2-way image classification set "version3" from GitHub (Siddharth-magesh/Glass-Sanitation-Classification-Dataset); label vocabulary: clean, dirty.

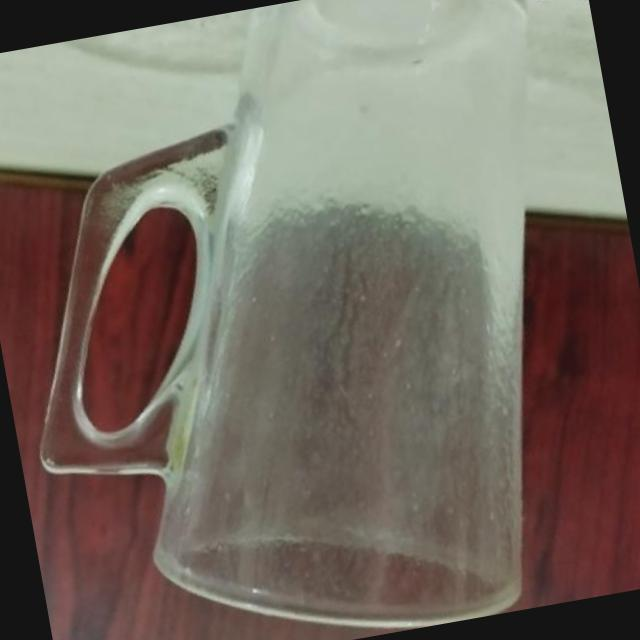
Label: clean

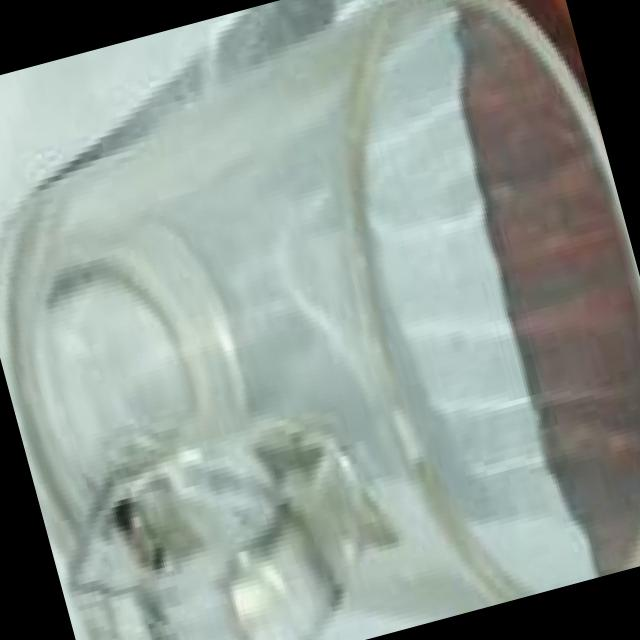
Label: clean

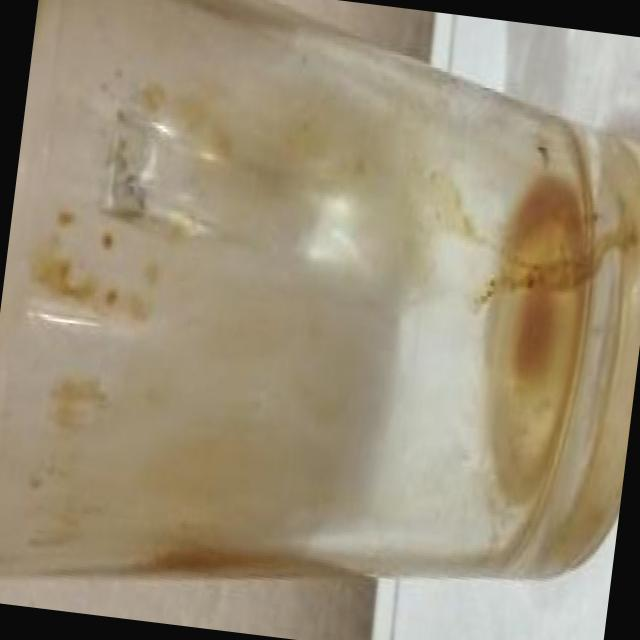
Label: dirty

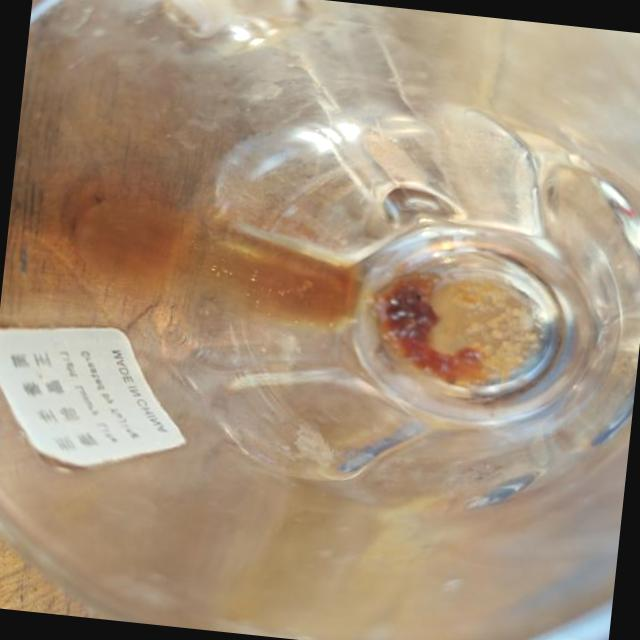
Label: dirty

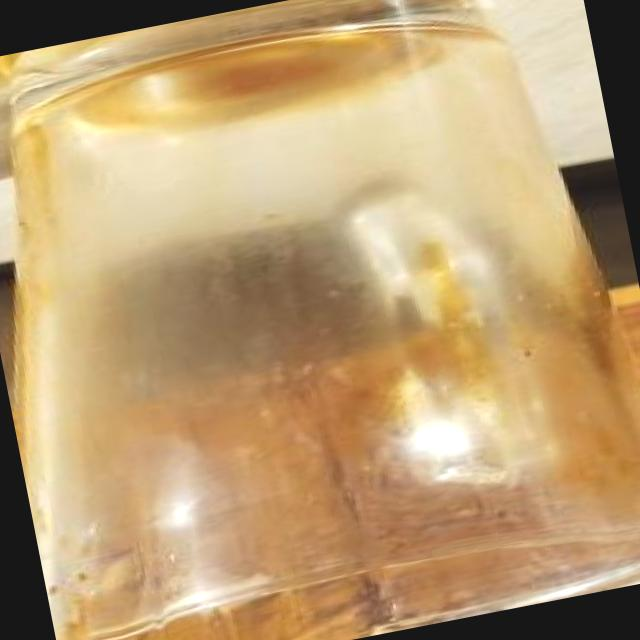
Label: dirty

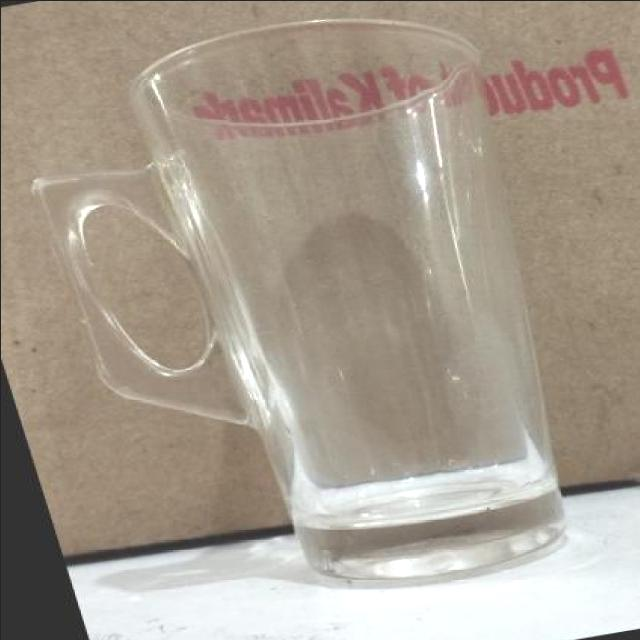
Label: clean
